3-way image classification set "Data" from GitHub (kamalnath2003/PNEUMONIA-FINAL); label vocabulary: COVID-19, normal, pneumonia.

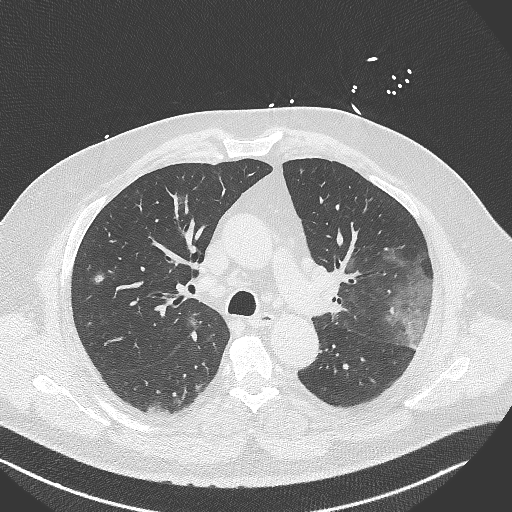
Label: COVID-19

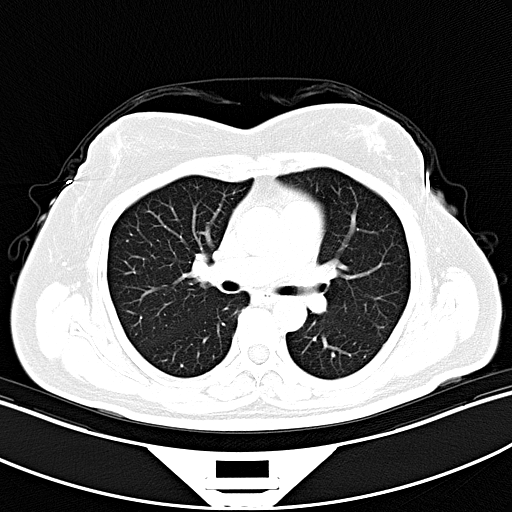
Label: normal

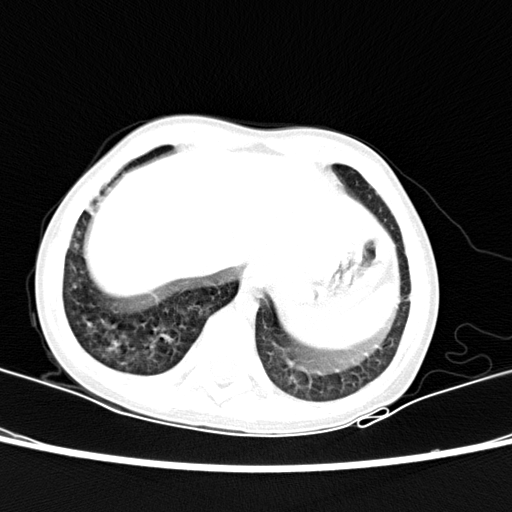
Label: pneumonia

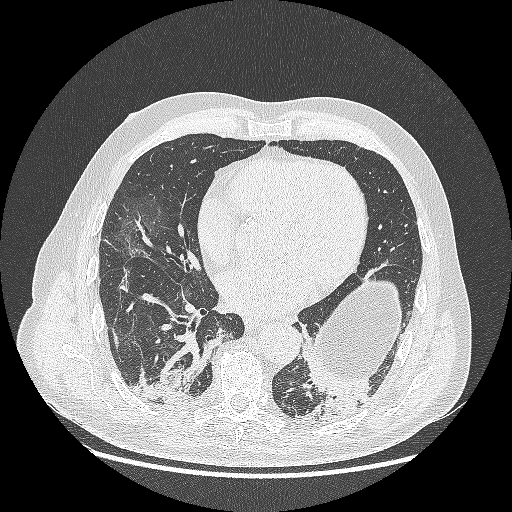
Label: COVID-19

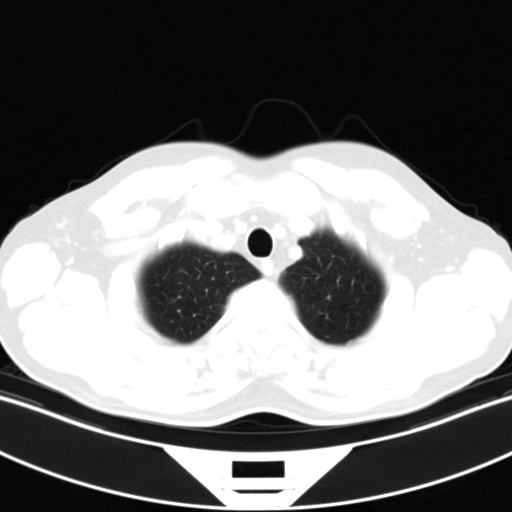
Label: normal

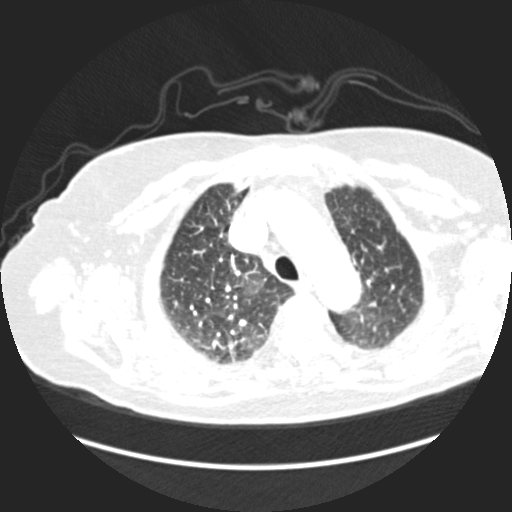
Label: pneumonia
